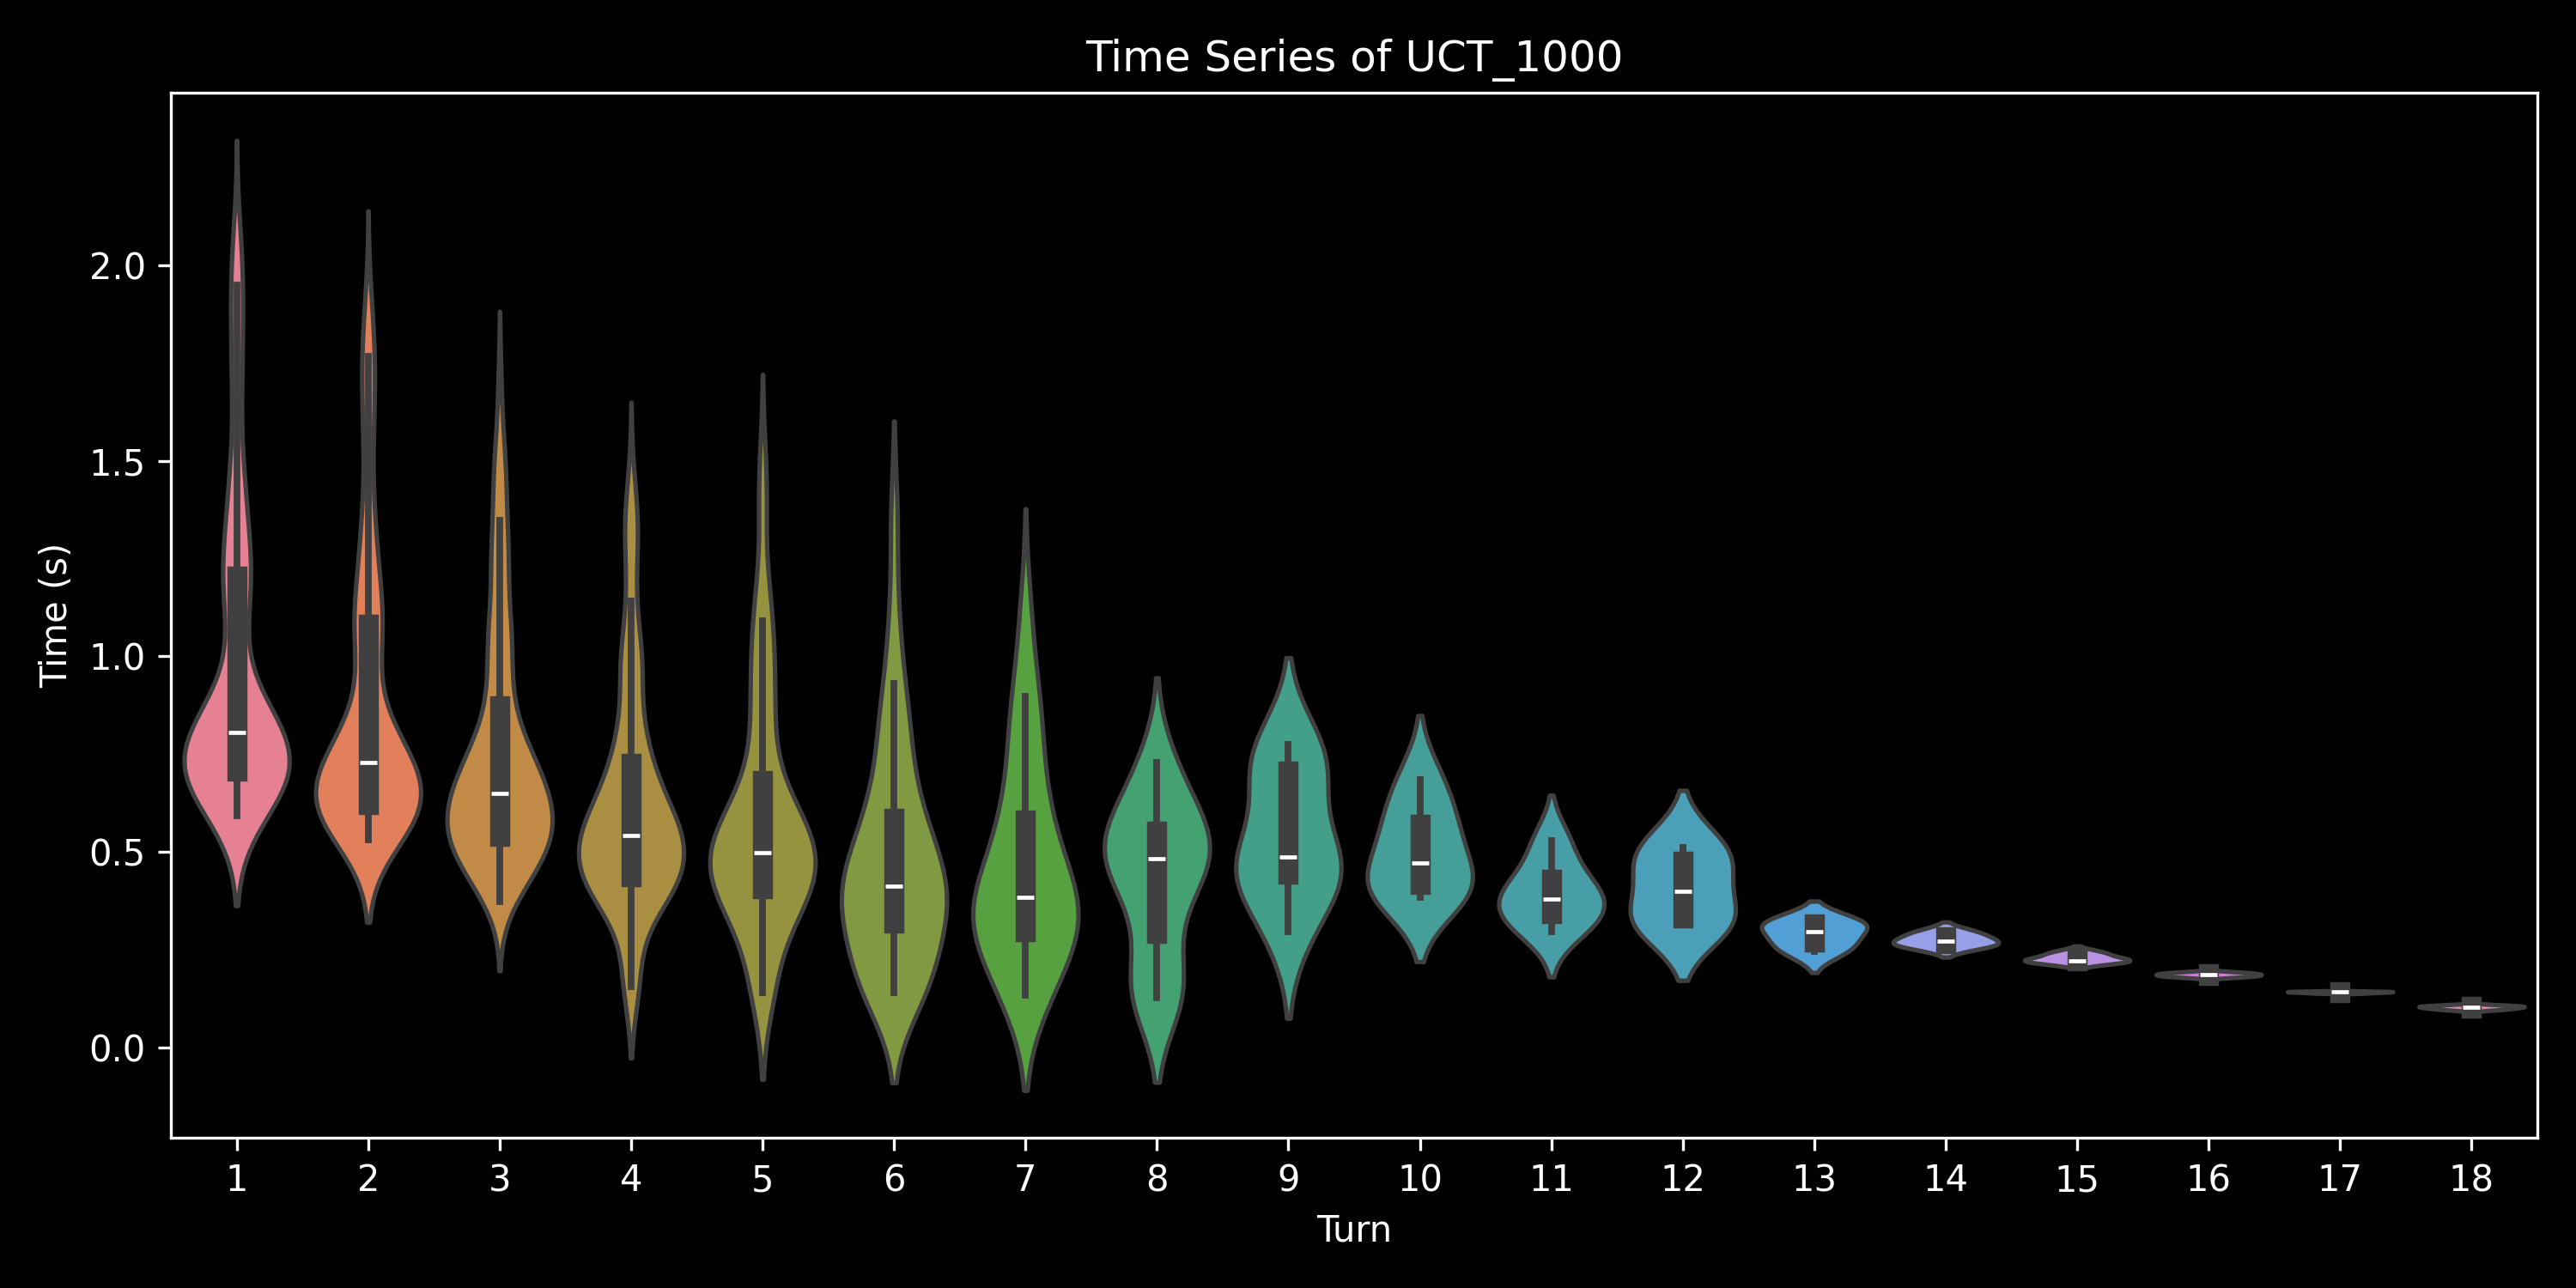

Source data for this figure (header and first rows):
, 0, 1, 2, 3, 4, 5, 6, 7, 8, 9, 10, 11, 12, 13, 14, 15, 16, 17
0.0, 0.8076, 0.8065, 0.6361, 0.7264, 0.4959, 0.2271, , , , , , , , , , , , 
1.0, 0.9222, 0.818, 0.6202, 0.3968, 0.5222, , , , , , , , , , , , , 
2.0, 0.7689, 0.8228, 0.6794, 0.5817, , , , , , , , , , , , , , 
3.0, 0.8552, 0.7159, 0.7353, 0.531, 0.4825, 0.1848, , , , , , , , , , , , 
4.0, 0.922, 0.7944, 0.5775, 0.6389, 0.4131, 0.1616, , , , , , , , , , , , 
5.0, 0.7111, 0.5711, 0.5362, , , , , , , , , , , , , , , 
6.0, 0.7426, 0.5922, 0.6771, 0.4963, 0.5615, 0.3701, 0.3084, , , , , , , , , , , 
7.0, 0.7214, 0.5876, 0.6116, 0.5187, 0.5323, 0.1596, , , , , , , , , , , , 
8.0, 0.7222, 0.5796, 0.6056, 0.4801, 0.3319, 0.4065, 0.2745, , , , , , , , , , , 
9.0, 0.7067, 0.5424, 0.4997, , , , , , , , , , , , , , , 
10.0, 0.6204, 0.6512, 0.4199, , , , , , , , , , , , , , , 
11.0, 0.7255, 0.5451, 0.5424, , , , , , , , , , , , , , , 
12.0, 0.638, 0.6832, 0.4385, , , , , , , , , , , , , , , 
13.0, 0.713, 0.64, 0.4077, , , , , , , , , , , , , , , 
14.0, 0.7445, 0.606, 0.6222, 0.5043, 0.5649, 0.341, , , , , , , , , , , , 
15.0, 0.7541, 0.6308, 0.6954, 0.5195, 0.5606, 0.2005, , , , , , , , , , , , 
16.0, 0.6601, 0.6959, 0.5079, 0.5996, 0.4183, 0.1761, , , , , , , , , , , , 
17.0, 0.7242, 0.6829, 0.4124, , , , , , , , , , , , , , , 
18.0, 0.7187, 0.551, 0.644, 0.3776, , , , , , , , , , , , , , 
19.0, 0.7163, 0.5667, 0.6325, 0.399, , , , , , , , , , , , , , 
20.0, 0.7328, 0.6691, 0.5206, 0.3727, 0.4876, 0.3285, , , , , , , , , , , , 
21.0, 0.7404, 0.616, 0.6569, 0.5033, 0.1563, , , , , , , , , , , , , 
22.0, 0.7032, 0.5737, 0.5402, , , , , , , , , , , , , , , 
23.0, 0.607, 0.6527, 0.4938, 0.5777, 0.3787, 0.1395, , , , , , , , , , , , 
24.0, 0.7213, 0.676, 0.4932, 0.1752, , , , , , , , , , , , , , 
25.0, 0.7335, 0.5721, 0.4008, , , , , , , , , , , , , , , 
26.0, 0.7871, 0.6759, 0.531, 0.1765, , , , , , , , , , , , , , 
27.0, 0.7283, 0.6393, 0.4395, , , , , , , , , , , , , , , 
28.0, 0.7567, 0.5929, 0.6475, 0.4496, 0.1869, , , , , , , , , , , , , 
29.0, 0.7351, 0.5763, 0.6277, 0.3915, , , , , , , , , , , , , , 
30.0, 0.7313, 0.5437, 0.5314, , , , , , , , , , , , , , , 
31.0, 0.6376, 0.6846, 0.5262, 0.4902, , , , , , , , , , , , , , 
32.0, 0.6409, 0.7022, 0.5121, 0.1666, , , , , , , , , , , , , , 
33.0, 0.7635, 0.6828, 0.5389, 0.5412, 0.1718, , , , , , , , , , , , , 
34.0, 0.6372, 0.691, 0.606, 0.1731, , , , , , , , , , , , , , 
35.0, 0.6445, 0.7319, 0.5432, 0.4892, 0.4259, 0.5249, 0.3134, , , , , , , , , , , 
36.0, 0.6192, 0.65, 0.4963, , , , , , , , , , , , , , , 
37.0, 0.6529, 0.6816, 0.4561, 0.5476, 0.5638, 0.1543, , , , , , , , , , , , 
38.0, 0.7168, 0.5806, 0.54, 0.5947, 0.3449, 0.3587, , , , , , , , , , , , 
39.0, 0.6458, 0.6722, 0.5738, 0.5691, 0.1607, , , , , , , , , , , , , 
40.0, 0.6124, 0.6568, 0.497, 0.475, , , , , , , , , , , , , , 
41.0, 0.7116, 0.5713, 0.4075, , , , , , , , , , , , , , , 
42.0, 0.7567, 0.6516, 0.4005, , , , , , , , , , , , , , , 
43.0, 0.7565, 0.6321, 0.6104, 0.1706, , , , , , , , , , , , , , 
44.0, 0.6517, 0.6944, 0.5588, 0.5979, 0.3327, , , , , , , , , , , , , 
45.0, 0.7658, 0.6899, 0.5767, 0.4792, 0.6243, 0.4636, 0.5173, 0.1487, , , , , , , , , , 
46.0, 0.7118, 0.5703, 0.4172, , , , , , , , , , , , , , , 
47.0, 0.7386, 0.6402, 0.4165, , , , , , , , , , , , , , , 
48.0, 0.7564, 0.6045, 0.6379, 0.5006, 0.3986, 0.1525, , , , , , , , , , , , 
49.0, 0.7486, 0.6696, 0.5142, 0.5757, 0.1388, , , , , , , , , , , , , 
0.0, 0.7246, 0.7546, 0.5123, , , , , , , , , , , , , , , 
1.0, 0.8711, 0.6554, 0.678, , , , , , , , , , , , , , , 
2.0, 0.7417, 0.7807, 0.6362, , , , , , , , , , , , , , , 
3.0, 0.7167, 0.743, 0.4469, , , , , , , , , , , , , , , 
4.0, 0.9161, 0.6211, 0.7278, 0.4464, , , , , , , , , , , , , , 
5.0, 0.6934, 0.7571, 0.5848, , , , , , , , , , , , , , , 
6.0, 0.6444, 0.771, 0.4312, , , , , , , , , , , , , , , 
7.0, 0.8062, 0.6173, 0.448, , , , , , , , , , , , , , , 
8.0, 0.8528, 0.7796, 0.5736, 0.6712, 0.5407, 0.5877, 0.3777, , , , , , , , , , , 
9.0, 0.8333, 0.5983, 0.7525, 0.371, , , , , , , , , , , , , , 
... 390 more rows
